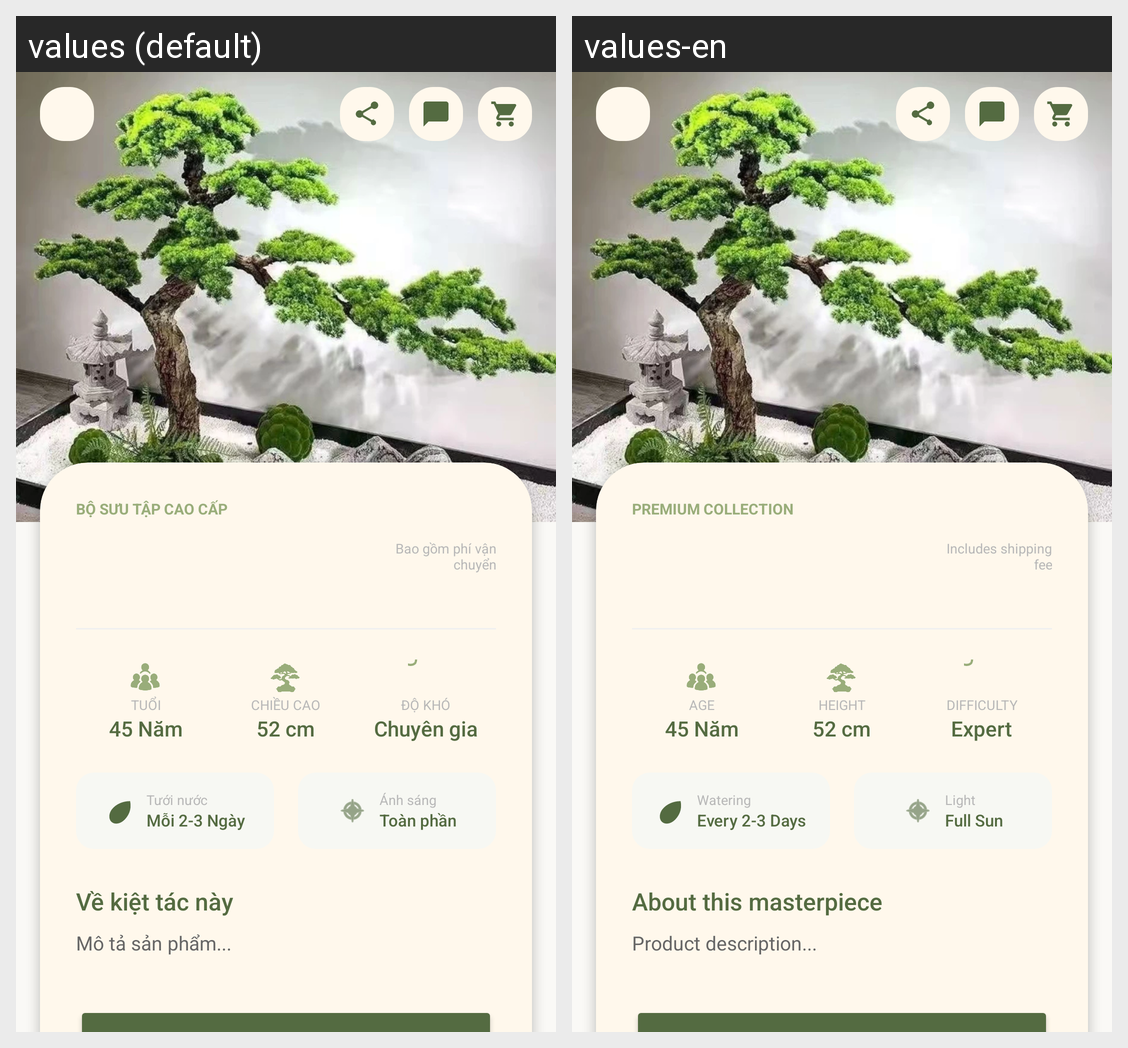

The Android screen above is rendered under two locales of the same app. Produce the string resources it draws, with the default and per-locale values.
Android screen res/layout/activity_product_detail.xml rendered under 2 locales, left to right: values (default), values-en. Device: Nexus 5 (rendered at 1080×1920; each locale shown at half size, 540×960, under a caption strip naming it); theme Theme.FinalApp.
Strings drawn on this screen, with the default value and each locale's value (text and hints the layout hard-codes, and strings that could not be matched under every locale, appear in the picture but are not listed):

premium_collection
  values: BỘ SƯU TẬP CAO CẤP
  values-en: PREMIUM COLLECTION

shipping_included
  values: Bao gồm phí vận
      chuyển
  values-en: Includes shipping
      fee

age_label
  values: TUỔI
  values-en: AGE

height_label
  values: CHIỀU CAO
  values-en: HEIGHT

difficulty_label
  values: ĐỘ KHÓ
  values-en: DIFFICULTY

difficulty_expert
  values: Chuyên gia
  values-en: Expert

watering_label
  values: Tưới nước
  values-en: Watering

watering_freq
  values: Mỗi 2-3 Ngày
  values-en: Every 2-3 Days

light_label
  values: Ánh sáng
  values-en: Light

light_full
  values: Toàn phần
  values-en: Full Sun

about_masterpiece
  values: Về kiệt tác này
  values-en: About this masterpiece

str_product_desc_placeholder
  values: Mô tả sản phẩm...
  values-en: Product description...
